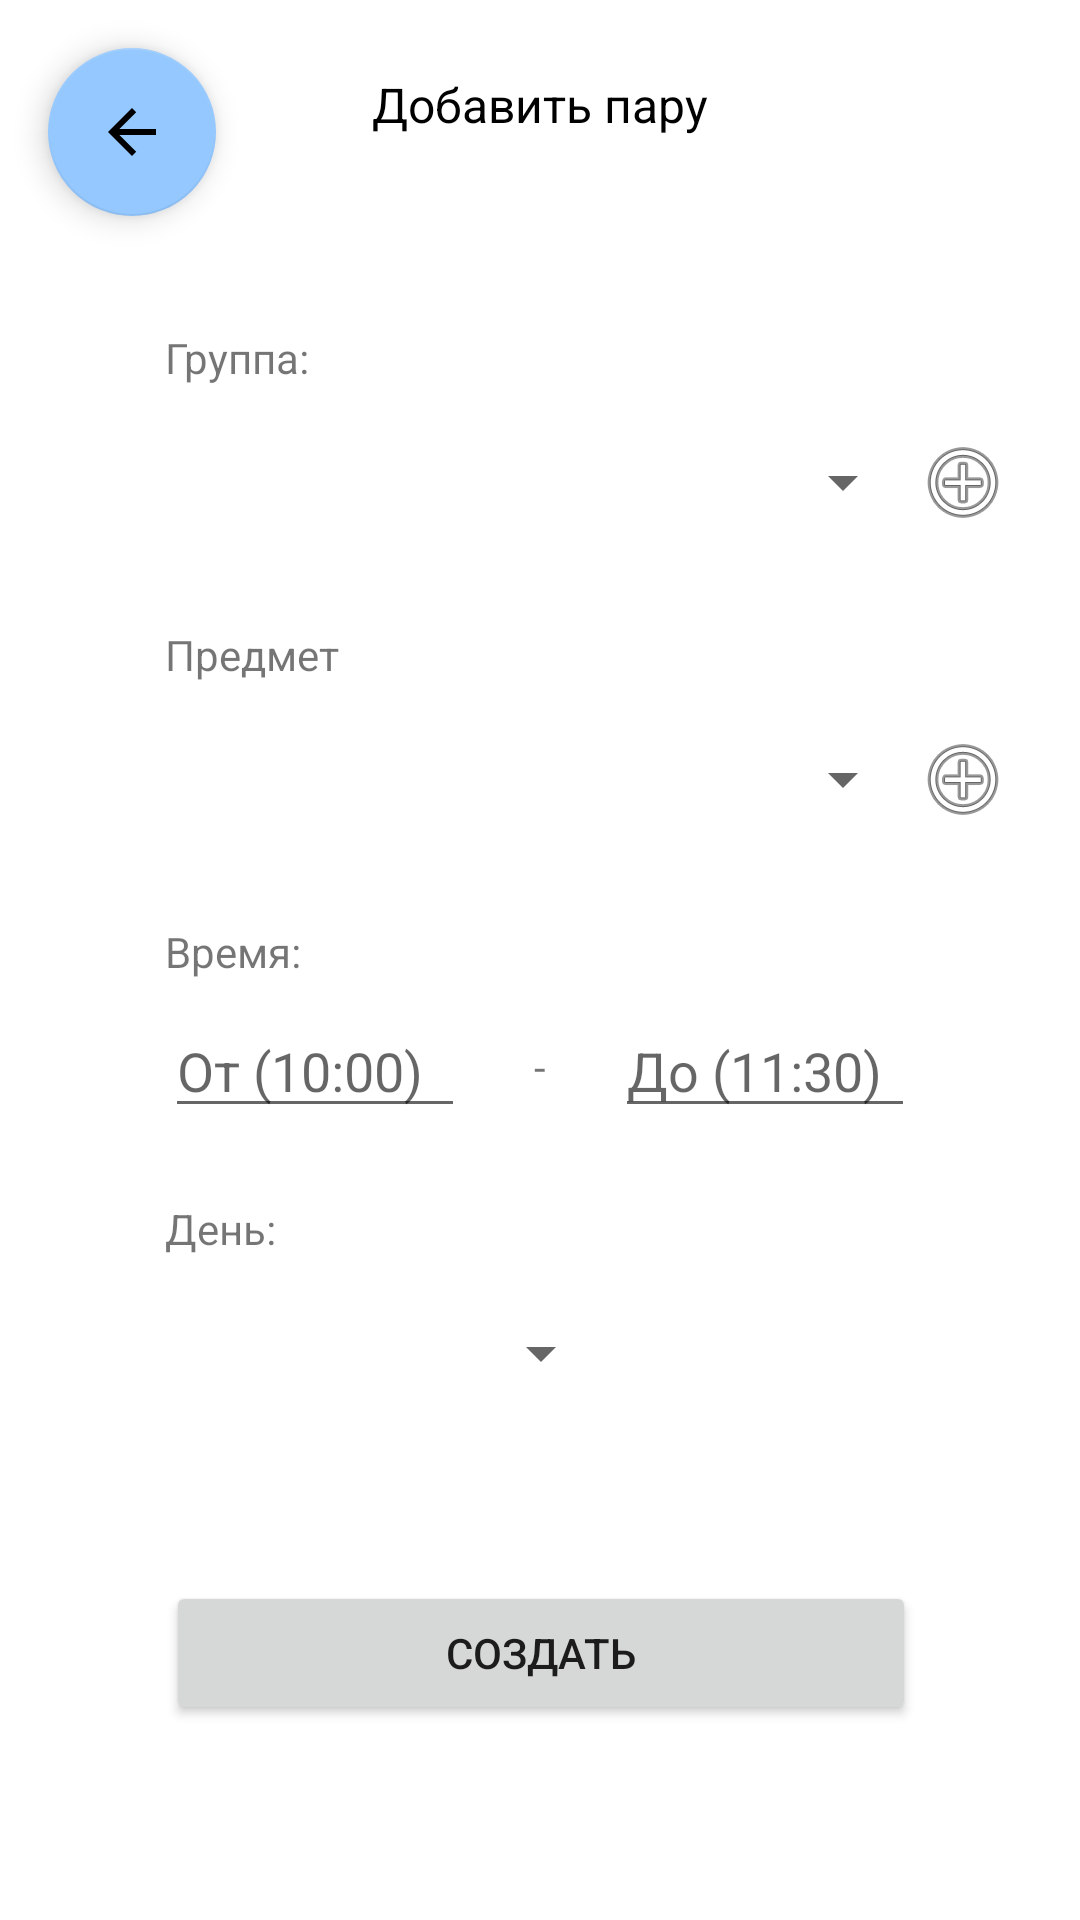

Write the Android layout XML for this screen, with the resource values it uses.
<!-- AndroidManifest.xml: application theme Theme.StudenLifePilotApp -->
<!-- res/layout/activity_teacher_lesson_create.xml -->
<?xml version="1.0" encoding="utf-8"?>
<ScrollView xmlns:app="http://schemas.android.com/apk/res-auto"
    xmlns:tools="http://schemas.android.com/tools"
    android:layout_width="match_parent"
    android:layout_height="match_parent"
    xmlns:android="http://schemas.android.com/apk/res/android">
    <androidx.constraintlayout.widget.ConstraintLayout
        android:layout_width="match_parent"
    android:layout_height="match_parent"
    tools:context=".TeacherLessonCreate">

        <com.google.android.material.floatingactionbutton.FloatingActionButton
            android:id="@+id/turnBackBtnTLC"
            android:layout_width="wrap_content"
            android:layout_height="wrap_content"
            android:layout_marginStart="16dp"
            android:layout_marginTop="16dp"
            android:clickable="true"
            android:foregroundTint="#FFFFFF"
            android:tint="#FFFFFF"
            app:backgroundTint="#94C8FF"
            app:layout_constraintStart_toStartOf="parent"
            app:layout_constraintTop_toTopOf="parent"
            app:rippleColor="#00835E5E"
            app:srcCompat="?attr/actionModeCloseDrawable" />

        <TextView
            android:id="@+id/textView30"
            android:layout_width="wrap_content"
            android:layout_height="wrap_content"
            android:layout_marginTop="24dp"
            android:text="Добавить пару"
            android:textColor="#000000"
            android:textSize="16sp"
            app:layout_constraintEnd_toEndOf="parent"
            app:layout_constraintStart_toStartOf="parent"
            app:layout_constraintTop_toTopOf="parent" />

        <Spinner
            android:id="@+id/spinnerLesson"
            android:layout_width="250dp"
            android:layout_height="48dp"
            android:layout_marginTop="8dp"
            app:layout_constraintEnd_toEndOf="parent"
            app:layout_constraintStart_toStartOf="parent"
            app:layout_constraintTop_toBottomOf="@+id/textView32" />

        <Spinner
            android:id="@+id/spinnerGroup"
            android:layout_width="250dp"
            android:layout_height="48dp"
            android:layout_marginTop="8dp"
            app:layout_constraintEnd_toEndOf="parent"
            app:layout_constraintStart_toStartOf="parent"
            app:layout_constraintTop_toBottomOf="@+id/textView31" />

    <Button
        android:id="@+id/lessonCreateBtn"
        android:layout_width="250dp"
        android:layout_height="wrap_content"
        android:layout_marginTop="52dp"
        android:text="Создать"
        android:textSize="14dp"
        app:layout_constraintEnd_toEndOf="parent"
        app:layout_constraintHorizontal_bias="0.503"
        app:layout_constraintStart_toStartOf="parent"
        app:layout_constraintTop_toBottomOf="@+id/spinnerDay" />

        <Spinner
            android:id="@+id/spinnerDay"
            android:layout_width="wrap_content"
            android:layout_height="48dp"
            android:layout_marginTop="8dp"
            app:layout_constraintEnd_toEndOf="parent"
            app:layout_constraintHorizontal_bias="0.501"
            app:layout_constraintStart_toStartOf="parent"
            app:layout_constraintTop_toBottomOf="@+id/textView34" />

    <TextView
        android:id="@+id/textView31"
        android:layout_width="wrap_content"
        android:layout_height="wrap_content"
        android:layout_marginTop="64dp"
        android:text="Группа:"
        app:layout_constraintStart_toStartOf="@+id/spinnerGroup"
        app:layout_constraintTop_toBottomOf="@+id/textView30" />

    <TextView
        android:id="@+id/textView32"
        android:layout_width="wrap_content"
        android:layout_height="wrap_content"
        android:layout_marginTop="24dp"
        android:text="Предмет"
        app:layout_constraintStart_toStartOf="@+id/spinnerLesson"
        app:layout_constraintTop_toBottomOf="@+id/spinnerGroup" />

    <TextView
        android:id="@+id/textView33"
        android:layout_width="wrap_content"
        android:layout_height="wrap_content"
        android:layout_marginTop="24dp"
        android:text="Время:"
        app:layout_constraintStart_toStartOf="@+id/spinnerLesson"
        app:layout_constraintTop_toBottomOf="@+id/spinnerLesson" />

        <TextView
            android:id="@+id/textView34"
            android:layout_width="wrap_content"
            android:layout_height="wrap_content"
            android:layout_marginTop="24dp"
            android:text="День:"
            app:layout_constraintStart_toStartOf="@+id/textView31"
            app:layout_constraintTop_toBottomOf="@+id/inputTimeStart" />

        <TextView
            android:id="@+id/textView29"
            android:layout_width="wrap_content"
            android:layout_height="wrap_content"
            android:text="-"
            app:layout_constraintBottom_toBottomOf="@+id/inputTimeEnd"
            app:layout_constraintEnd_toStartOf="@+id/inputTimeEnd"
            app:layout_constraintStart_toEndOf="@+id/inputTimeStart"
            app:layout_constraintTop_toTopOf="@+id/inputTimeEnd" />

        <EditText
            android:id="@+id/inputTimeStart"
            android:layout_width="100dp"
            android:layout_height="wrap_content"
            android:layout_marginTop="8dp"
            android:ems="10"
            android:hint="От (10:00)"
            android:inputType="textPersonName"
            android:maxLength="5"
            app:layout_constraintStart_toStartOf="@+id/textView33"
            app:layout_constraintTop_toBottomOf="@+id/textView33" />

        <EditText
            android:id="@+id/inputTimeEnd"
            android:layout_width="100dp"
            android:layout_height="wrap_content"
            android:layout_marginTop="8dp"
            android:ems="10"
            android:hint="До (11:30)"
            android:inputType="textPersonName"
            app:layout_constraintEnd_toEndOf="@+id/spinnerLesson"
            app:layout_constraintTop_toBottomOf="@+id/textView33"
            android:maxLength="5" />

        <ImageView
            android:id="@+id/addGroupImg"
            android:layout_width="wrap_content"
            android:layout_height="wrap_content"
            app:layout_constraintBottom_toBottomOf="@+id/spinnerGroup"
            app:layout_constraintStart_toEndOf="@+id/spinnerGroup"
            app:layout_constraintTop_toTopOf="@+id/spinnerGroup"
            app:srcCompat="@android:drawable/ic_menu_add" />

        <ImageView
            android:id="@+id/addLessonImg"
            android:layout_width="wrap_content"
            android:layout_height="wrap_content"
            app:layout_constraintBottom_toBottomOf="@+id/spinnerLesson"
            app:layout_constraintStart_toEndOf="@+id/spinnerLesson"
            app:layout_constraintTop_toTopOf="@+id/spinnerLesson"
            app:srcCompat="@android:drawable/ic_menu_add" />

    </androidx.constraintlayout.widget.ConstraintLayout>

</ScrollView>
<!-- resources referenced by this layout -->
<resources>
  <style name="Theme.StudenLifePilotApp" parent="Theme.MaterialComponents.DayNight.DarkActionBar">
          
          
          <item name="colorPrimary">#74B8FE</item>
          <item name="colorPrimaryVariant">@color/purple_700</item>
          <item name="colorOnPrimary">@color/white</item>
          
          <item name="colorSecondary">@color/teal_200</item>
          <item name="colorSecondaryVariant">@color/teal_700</item>
          <item name="colorOnSecondary">@color/black</item>
          
          <item name="android:statusBarColor">?attr/colorPrimaryVariant</item>
          
      </style>
  <!-- not gathered from this repository: default colours our renderer supplied (Android Studio template values) -->
  <color name="purple_700">#FF3700B3</color>
  <color name="teal_200">#FF03DAC5</color>
  <color name="teal_700">#FF018786</color>
  <color name="black">#FF000000</color>
  <color name="white">#FFFFFFFF</color>
</resources>
